Labelled photos from "dataset", an image-classification folder in atlan-antillia/sol4py. The possible labels are: 3x3 basketball, archery, artistic gymnastics, artistic swimming, athletics, badminton, baseball, basketball, beach volleyball, boxing, canoe slalom, canoe sprint, cycling BMX freestyle, cycling BMX racing, cycling mountain bike, cycling road, cycling track, diving, equestrian dressage, equestrian eventing, equestrian jumping, fencing, football, golf, handball, hockey, judo, karate kata, karate kumite, marathon swimming, modern pentathlon, rhythmic gymnastics, rowing, rugby, sailing, shooting, skateboarding, softball, sport climbing, surfing, swimming, table tennis, taekwondo, tennis, trampoline gymnastics, triathlon, volleyball, water polo, weightlifting, wrestling.

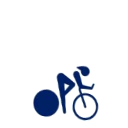
Label: cycling track

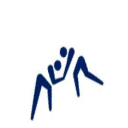
Label: wrestling

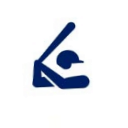
Label: baseball

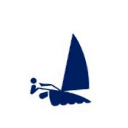
Label: sailing

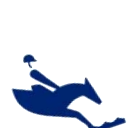
Label: equestrian eventing

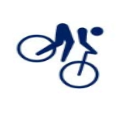
Label: cycling mountain bike
